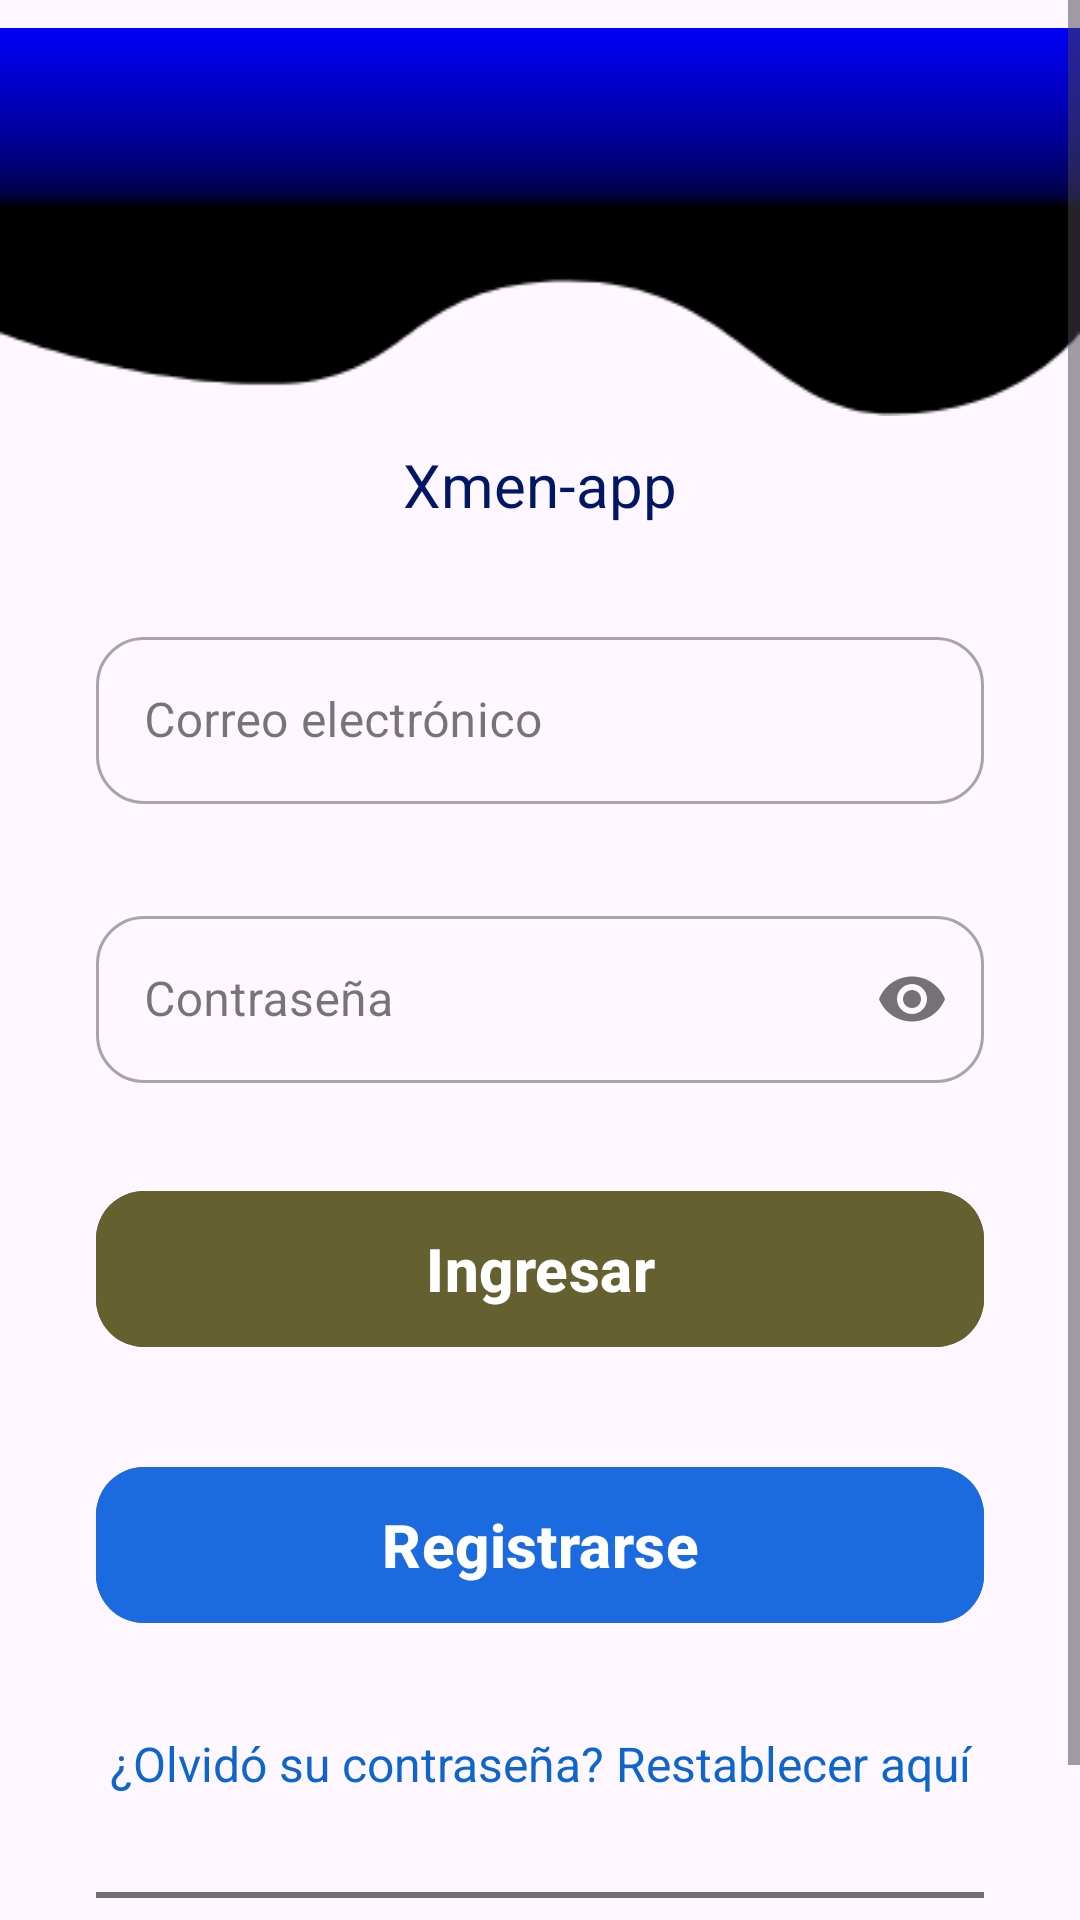

This screen was rendered from an Android layout file. Write that file and the resources it references.
<!-- AndroidManifest.xml: application theme Theme.VideoGamesRF -->
<!-- res/layout/activity_login.xml -->
<?xml version="1.0" encoding="utf-8"?>
<androidx.constraintlayout.widget.ConstraintLayout xmlns:android="http://schemas.android.com/apk/res/android"
    xmlns:app="http://schemas.android.com/apk/res-auto"
    xmlns:tools="http://schemas.android.com/tools"
    android:layout_width="match_parent"
    android:layout_height="match_parent"
    tools:context=".ui.Login">


    <ScrollView
        android:layout_width="0dp"
        android:layout_height="0dp"
        app:layout_constraintBottom_toBottomOf="parent"
        app:layout_constraintEnd_toEndOf="parent"
        app:layout_constraintStart_toStartOf="parent"
        app:layout_constraintTop_toTopOf="parent">

        <LinearLayout
            android:layout_width="match_parent"
            android:layout_height="wrap_content"
            android:orientation="vertical">

            <ImageView
                android:id="@+id/imageView2"
                android:layout_width="match_parent"
                android:layout_height="wrap_content"
                app:srcCompat="@drawable/top_background" />

            <LinearLayout
                android:layout_width="match_parent"
                android:layout_height="match_parent"
                android:gravity="center_horizontal"
                android:orientation="horizontal">

            </LinearLayout>

            <TextView
                android:id="@+id/textView5"
                android:layout_width="match_parent"
                android:layout_height="wrap_content"
                android:text="Xmen-app"
                android:textAlignment="center"
                android:textColor="#001764"
                android:textSize="20sp" />

            <com.google.android.material.textfield.TextInputLayout
                android:id="@+id/tilEmail"
                style="@style/Widget.MaterialComponents.TextInputLayout.OutlinedBox"
                android:layout_width="match_parent"
                android:layout_height="wrap_content"
                android:layout_marginStart="32dp"
                android:layout_marginTop="32dp"
                android:layout_marginEnd="32dp"
                android:hint="Correo electrónico"
                app:boxBackgroundMode="outline"
                app:boxCornerRadiusBottomEnd="16dp"
                app:boxCornerRadiusBottomStart="16dp"
                app:boxCornerRadiusTopEnd="16dp"
                app:boxCornerRadiusTopStart="16dp"
                app:startIconDrawable="@drawable/ic_email">

                <com.google.android.material.textfield.TextInputEditText
                    android:id="@+id/tietEmail"
                    android:layout_width="match_parent"
                    android:layout_height="wrap_content"
                    android:inputType="textEmailAddress" />

            </com.google.android.material.textfield.TextInputLayout>

            <com.google.android.material.textfield.TextInputLayout
                android:id="@+id/tilContrasenia"
                style="@style/Widget.MaterialComponents.TextInputLayout.OutlinedBox"
                android:layout_width="match_parent"
                android:layout_height="wrap_content"
                android:layout_marginStart="32dp"
                android:layout_marginTop="32dp"
                android:layout_marginEnd="32dp"
                android:hint="Contraseña"
                app:boxBackgroundMode="outline"
                app:boxCornerRadiusBottomEnd="16dp"
                app:boxCornerRadiusBottomStart="16dp"
                app:boxCornerRadiusTopEnd="16dp"
                app:boxCornerRadiusTopStart="16dp"
                app:passwordToggleEnabled="true"
                app:startIconDrawable="@drawable/ic_lock">

                <com.google.android.material.textfield.TextInputEditText
                    android:id="@+id/tietContrasenia"
                    android:layout_width="match_parent"
                    android:layout_height="wrap_content"
                    android:inputType="textPassword" />

            </com.google.android.material.textfield.TextInputLayout>



            <com.google.android.material.button.MaterialButton
                android:id="@+id/btnLogin"
                android:layout_width="match_parent"
                android:layout_height="60dp"
                android:layout_marginStart="32dp"
                android:layout_marginTop="32dp"
                android:layout_marginEnd="32dp"
                android:backgroundTint="#656030"
                android:text="Ingresar"
                android:textAllCaps="false"
                android:textColor="#ffffff"
                android:textSize="20sp"
                android:textStyle="bold"
                app:cornerRadius="16dp" />

            <com.google.android.material.button.MaterialButton
                android:id="@+id/btnRegistrarse"
                android:layout_width="match_parent"
                android:layout_height="60dp"
                android:layout_marginStart="32dp"
                android:layout_marginTop="32dp"
                android:layout_marginEnd="32dp"
                android:backgroundTint="#1C6ADF"
                android:text="Registrarse"
                android:textAllCaps="false"
                android:textColor="#ffffff"
                android:textSize="20sp"
                android:textStyle="bold"
                app:cornerRadius="16dp" />

            <TextView
                android:id="@+id/tvRestablecerPassword"
                android:layout_width="match_parent"
                android:layout_height="wrap_content"
                android:layout_marginTop="32dp"
                android:layout_marginStart="32dp"
                android:layout_marginEnd="32dp"
                android:text="¿Olvidó su contraseña? Restablecer aquí"
                android:textAlignment="center"
                android:textColor="#0E66CC"
                android:textSize="16sp" />

            <View
                android:id="@+id/view"
                android:layout_width="match_parent"
                android:layout_height="2dp"
                android:layout_marginStart="32dp"
                android:layout_marginTop="32dp"
                android:layout_marginEnd="32dp"
                android:layout_marginBottom="10dp"
                android:background="#707070" />

            <TextView
                android:id="@+id/textView7"
                android:layout_width="match_parent"
                android:layout_height="wrap_content"
                android:layout_marginStart="32dp"
                android:layout_marginEnd="32dp"
                android:layout_marginBottom="32dp"
                android:text="© Diplo Móviles"
                android:textAlignment="center"
                android:textColor="#04336a"
                android:textSize="16sp" />
        </LinearLayout>
    </ScrollView>

    <ProgressBar
        android:id="@+id/progressBar"
        style="?android:attr/progressBarStyle"
        android:layout_width="70dp"
        android:layout_height="72dp"
        android:visibility="invisible"
        app:layout_constraintBottom_toBottomOf="parent"
        app:layout_constraintEnd_toEndOf="parent"
        app:layout_constraintStart_toStartOf="parent"
        app:layout_constraintTop_toTopOf="parent" />

</androidx.constraintlayout.widget.ConstraintLayout>
<!-- resources referenced by this layout -->
<resources>
  <!-- drawable top_background: png bitmap (drawable, 4373 bytes) -->
  <style name="Theme.VideoGamesRF" parent="Base.Theme.VideoGamesRF" />
  <style name="Base.Theme.VideoGamesRF" parent="Theme.Material3.DayNight.NoActionBar">
          
          
          <item name="colorPrimary">#C8B617</item>
      </style>
</resources>
